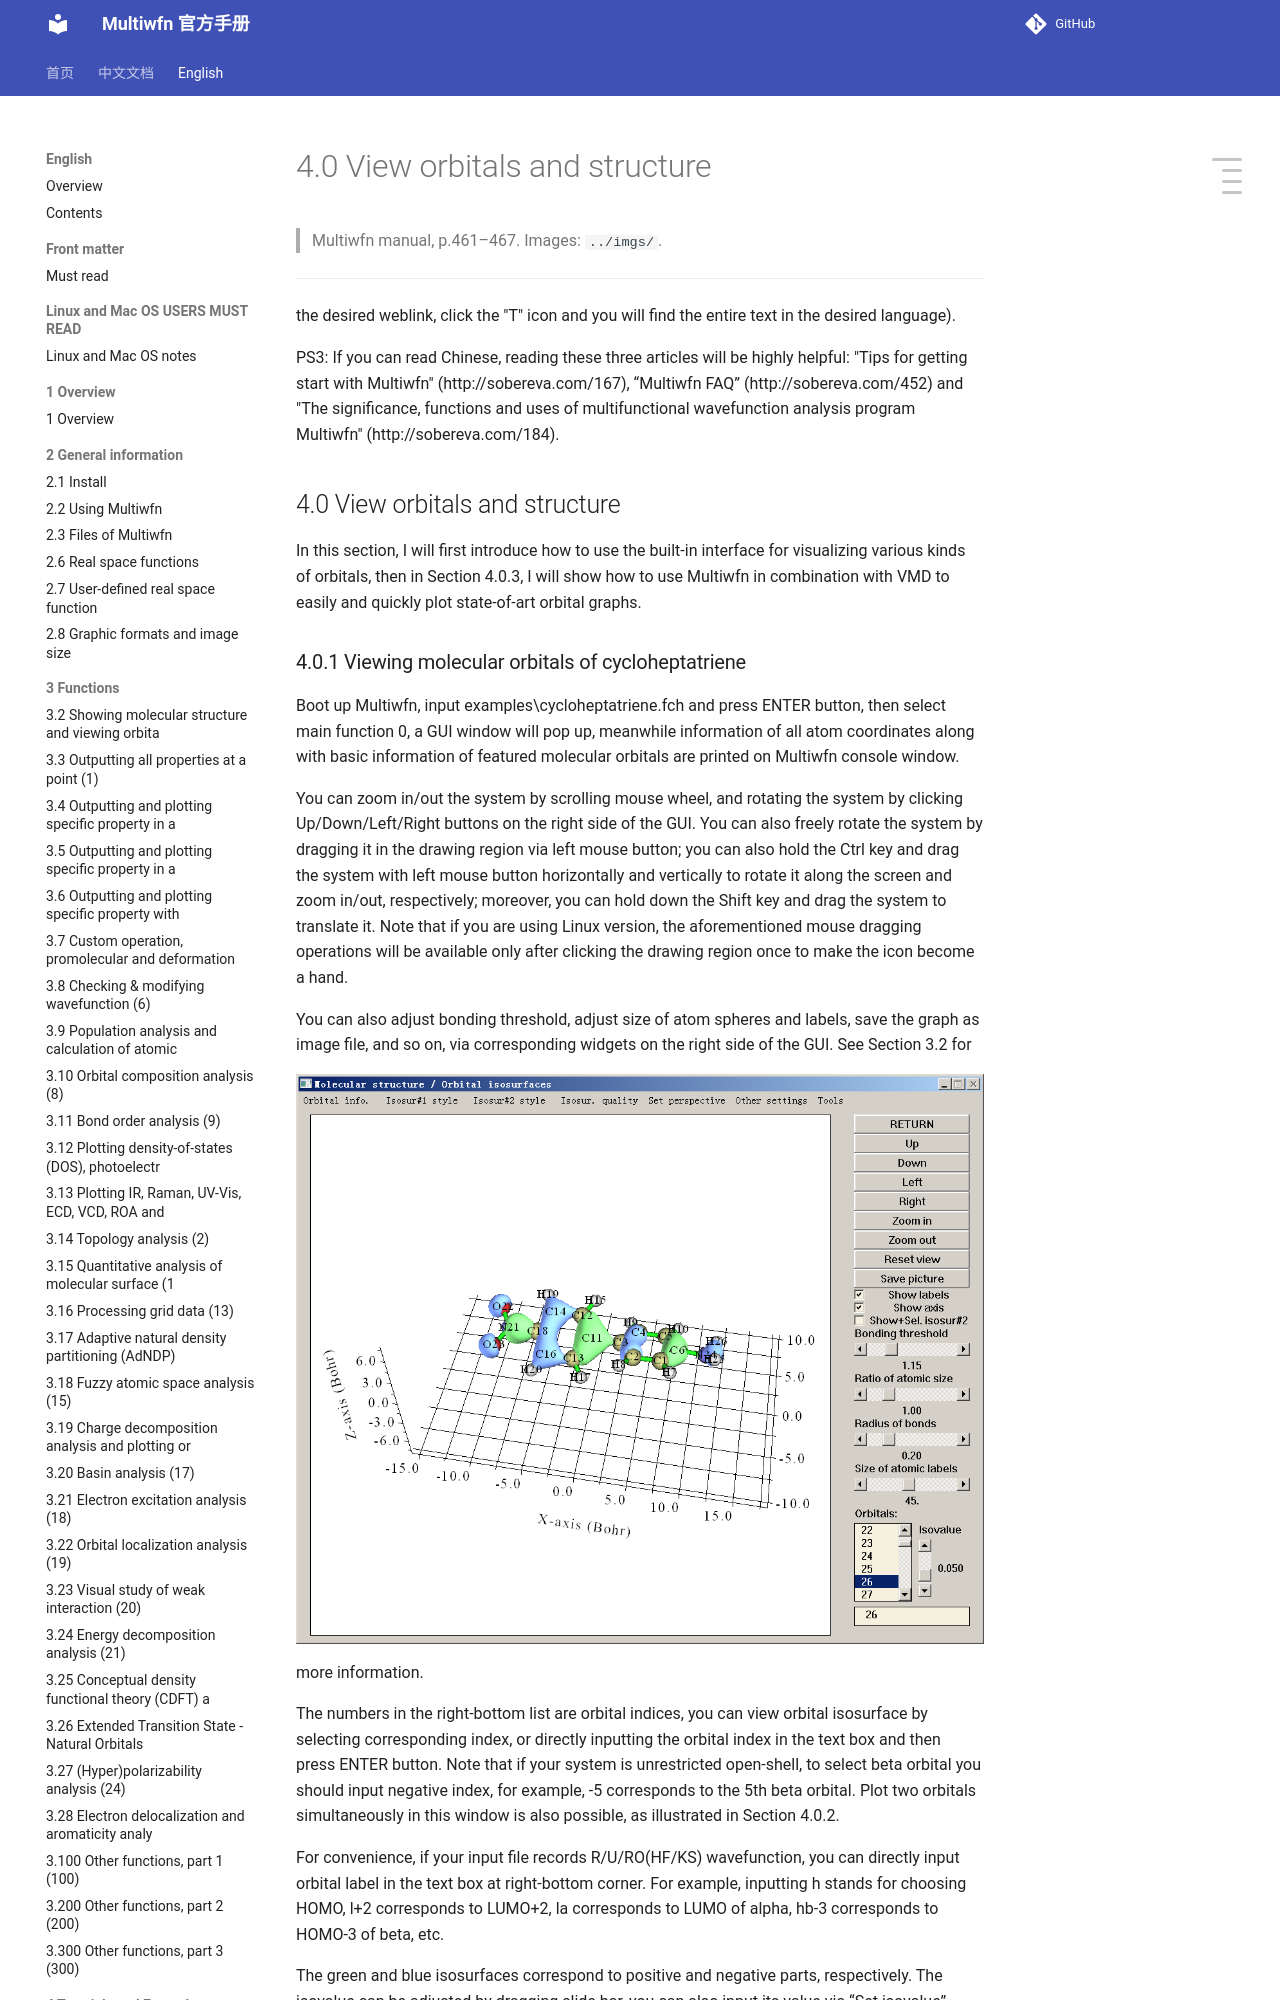

repository: wxyhgk/multiwfn-docs · page: en/41_4-0-view-orbitals-and-structure.html · generator: mkdocs

# 4.0 View orbitals and structure

> Multiwfn manual, p.461–467. Images: `../imgs/`.

---

<!-- p.461 -->

the desired weblink, click the "T" icon and you will find the entire text in the desired language).

PS3: If you can read Chinese, reading these three articles will be highly helpful: "Tips for getting start with Multiwfn" (http://sobereva.com/167), “Multiwfn FAQ” (http://sobereva.com/452) and "The significance, functions and uses of multifunctional wavefunction analysis program Multiwfn" (http://sobereva.com/184).


## 4.0 View orbitals and structure

In this section, I will first introduce how to use the built-in interface for visualizing various kinds of orbitals, then in Section 4.0.3, I will show how to use Multiwfn in combination with VMD to easily and quickly plot state-of-art orbital graphs.
